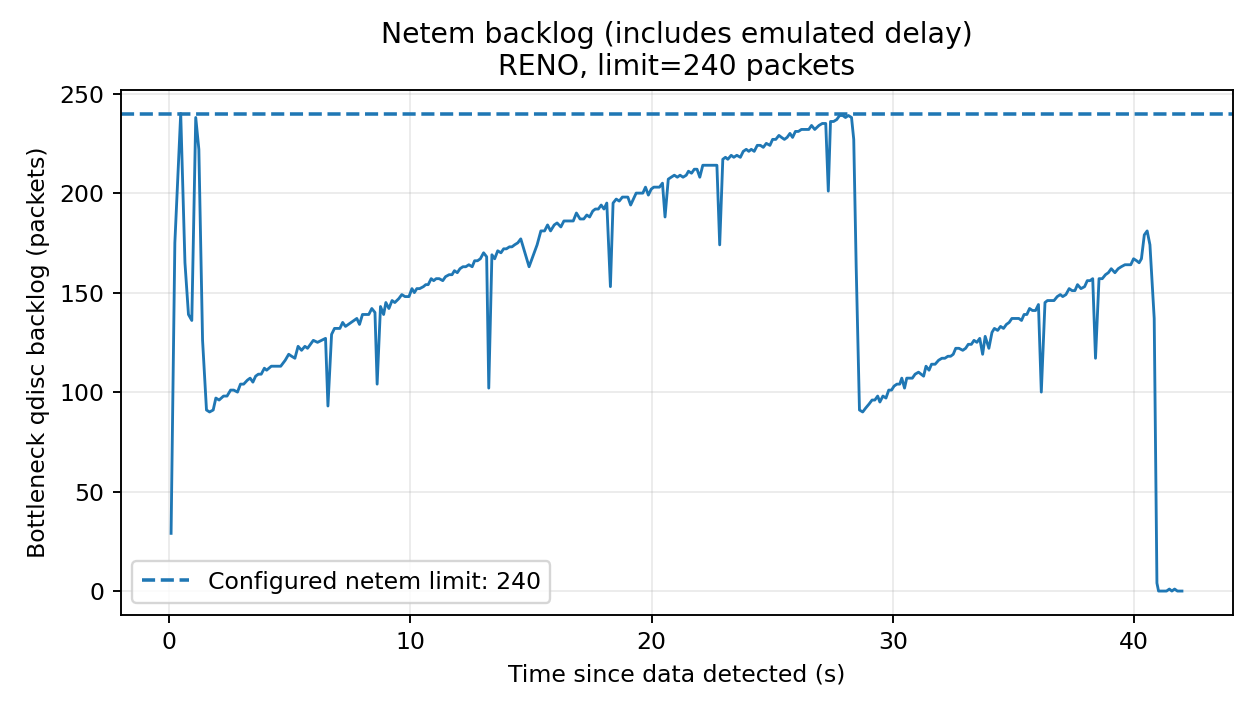

The table this chart was drawn from, first rows:
time_s, epoch_s, backlog_bytes, backlog_packets, drops, overlimits
0.09814, 1795196607, 29406, 29, 519, 0
0.2545, 1795196607, 177450, 175, 519, 0
0.4972, 1795196607, 243360, 240, 752, 0
0.673, 1795196607, 167310, 165, 825, 0
0.8184, 1795196607, 140030, 139, 825, 0
0.9563, 1795196608, 136988, 136, 825, 0
1.119, 1795196608, 241332, 238, 830, 0
1.249, 1795196608, 224192, 222, 830, 0
1.402, 1795196608, 126848, 126, 830, 0
1.565, 1795196608, 91358, 91, 830, 0
1.692, 1795196608, 91260, 90, 830, 0
1.843, 1795196608, 92274, 91, 830, 0
1.953, 1795196609, 97442, 97, 830, 0
2.088, 1795196609, 97344, 96, 830, 0
2.271, 1795196609, 99372, 98, 830, 0
2.416, 1795196609, 99372, 98, 830, 0
2.564, 1795196609, 101498, 101, 830, 0
2.693, 1795196609, 102400, 101, 830, 0
2.849, 1795196609, 101400, 100, 830, 0
2.973, 1795196610, 104540, 104, 830, 0
3.105, 1795196610, 105456, 104, 830, 0
3.26, 1795196610, 107484, 106, 830, 0
3.373, 1795196610, 107582, 107, 830, 0
3.487, 1795196610, 106470, 105, 830, 0
3.601, 1795196610, 108596, 108, 830, 0
3.714, 1795196610, 110526, 109, 830, 0
3.833, 1795196610, 110526, 109, 830, 0
3.963, 1795196611, 112640, 112, 830, 0
4.055, 1795196611, 112554, 111, 830, 0
4.249, 1795196611, 114582, 113, 830, 0
4.443, 1795196611, 114582, 113, 830, 0
4.641, 1795196611, 113664, 113, 830, 0
4.827, 1795196611, 116708, 116, 830, 0
4.97, 1795196612, 119750, 119, 830, 0
5.093, 1795196612, 119652, 118, 830, 0
5.228, 1795196612, 117722, 117, 830, 0
5.359, 1795196612, 123806, 123, 830, 0
5.503, 1795196612, 122694, 121, 830, 0
5.643, 1795196612, 123806, 123, 830, 0
5.751, 1795196612, 123708, 122, 830, 0
5.87, 1795196612, 125736, 124, 830, 0
5.99, 1795196613, 126848, 126, 830, 0
6.164, 1795196613, 126750, 125, 830, 0
6.33, 1795196613, 127764, 126, 830, 0
6.497, 1795196613, 128778, 127, 830, 0
6.596, 1795196613, 93386, 93, 830, 0
6.747, 1795196613, 130806, 129, 830, 0
6.868, 1795196613, 132932, 132, 830, 0
6.967, 1795196614, 132932, 132, 830, 0
7.091, 1795196614, 133848, 132, 830, 0
7.206, 1795196614, 135974, 135, 830, 0
7.322, 1795196614, 134862, 133, 830, 0
7.44, 1795196614, 134960, 134, 830, 0
7.553, 1795196614, 136890, 135, 830, 0
7.678, 1795196614, 137904, 136, 830, 0
7.792, 1795196614, 138002, 137, 830, 0
7.903, 1795196615, 135876, 134, 830, 0
8.027, 1795196615, 140030, 139, 830, 0
8.151, 1795196615, 140946, 139, 830, 0
8.288, 1795196615, 140946, 139, 830, 0
... 274 more rows
